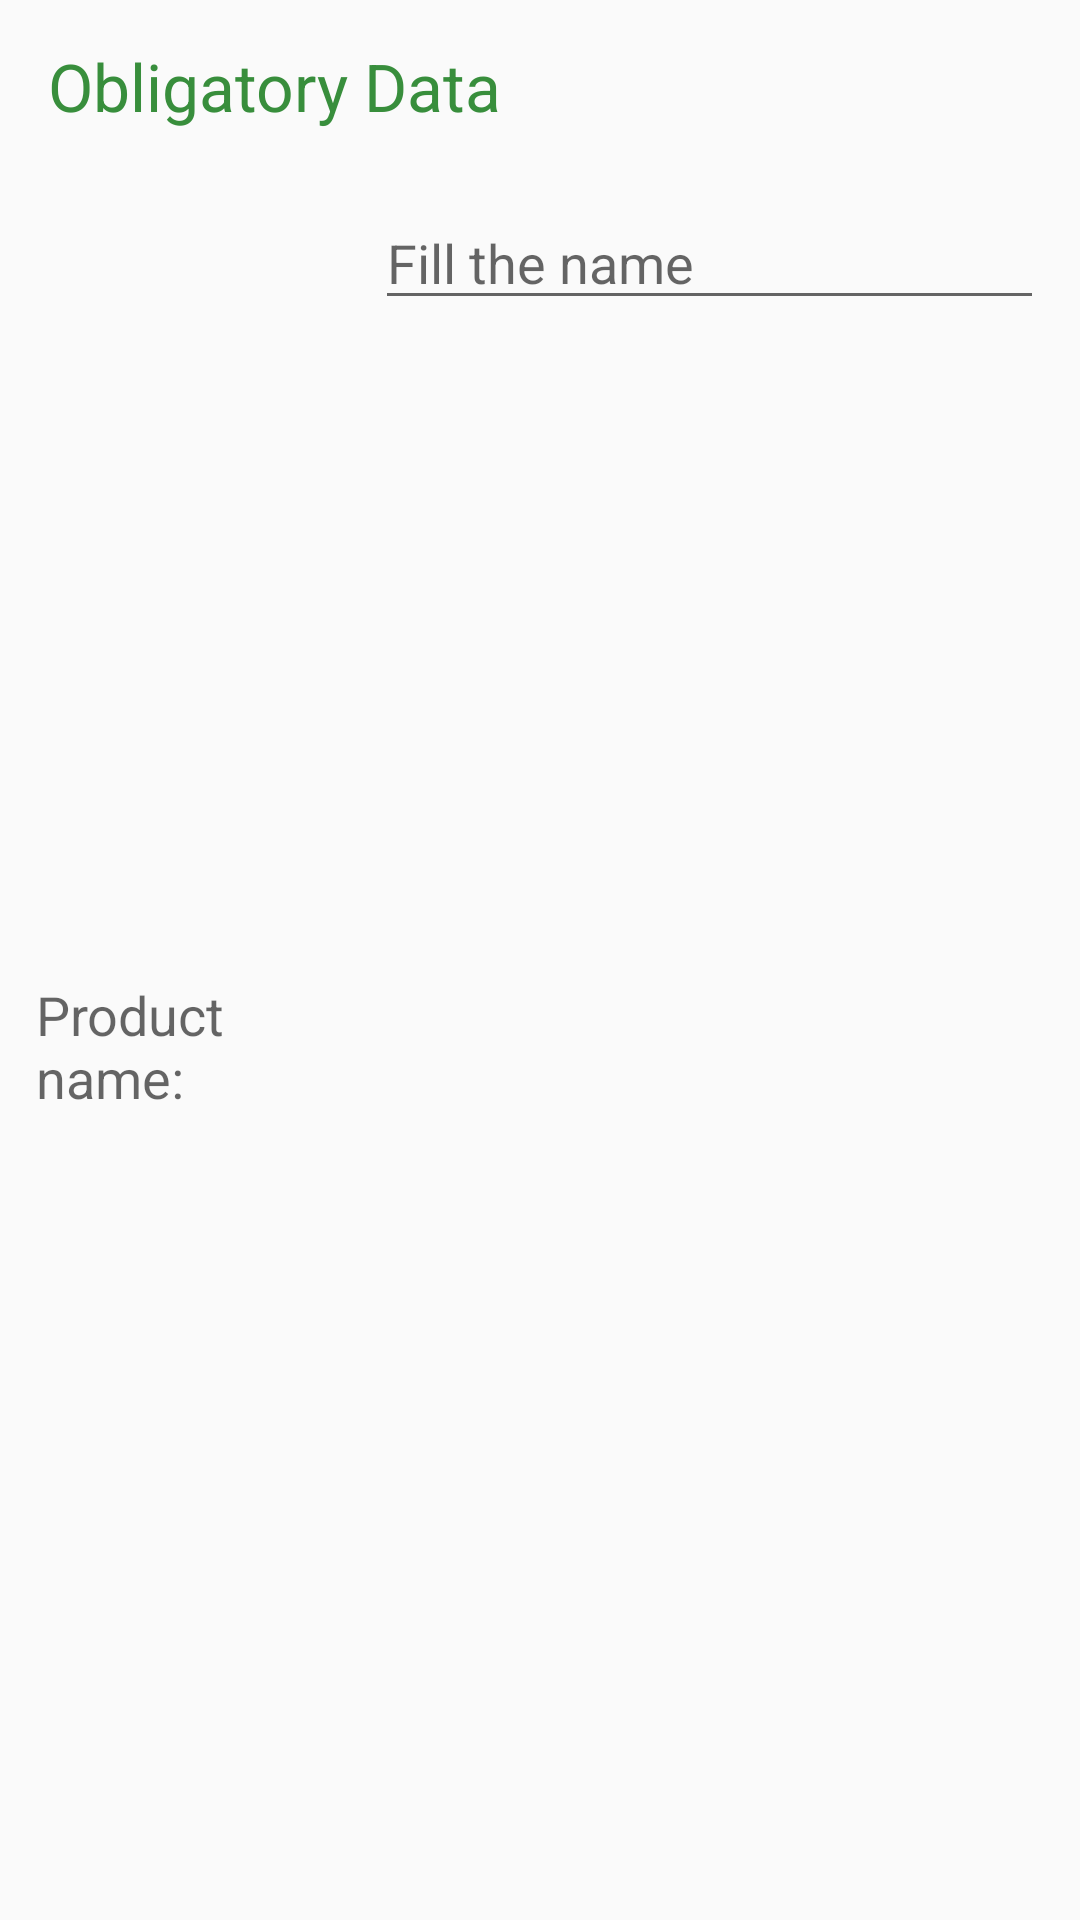

Layout XML and referenced resources for this Android screen:
<!-- AndroidManifest.xml: application theme AppTheme -->
<!-- res/layout/tool_detail.xml -->
<?xml version="1.0" encoding="utf-8"?>
<LinearLayout xmlns:android="http://schemas.android.com/apk/res/android"
    xmlns:tools="http://schemas.android.com/tools"
    android:layout_width="match_parent"
    android:layout_height="wrap_content"
    android:layout_gravity="center_horizontal"
    android:orientation="vertical"
    tools:context=".ToolDetail">

    <TextView
        style="@style/header"
        android:layout_width="match_parent"
        android:layout_height="wrap_content"
        android:text="@string/obligatory_data" />

    <LinearLayout
        android:layout_width="match_parent"
        android:layout_height="match_parent"
        android:orientation="horizontal">

        <TextView
            style="@style/item"
            android:layout_width="0dp"
            android:layout_height="wrap_content"
            android:layout_gravity="center"
            android:layout_weight="0.4"
            android:text="@string/product_name_textview" />

        <EditText
            android:id="@+id/product_name_edittext"
            style="@style/item"
            android:layout_width="0dp"
            android:layout_height="wrap_content"
            android:layout_weight="1"
            android:hint="@string/fill_the_name_edittext" />

    </LinearLayout>

    <LinearLayout
        android:layout_width="match_parent"
        android:layout_height="match_parent"
        android:orientation="horizontal">

        <TextView
            style="@style/item"
            android:layout_width="0dp"
            android:layout_height="wrap_content"
            android:layout_weight="0.4"
            android:text="@string/price_textview" />

        <EditText
            android:id="@+id/price_edittext"
            style="@style/item"
            android:layout_width="0dp"
            android:layout_height="wrap_content"
            android:layout_weight="1"
            android:hint="@string/fill_the_price_edittext"
            android:inputType="number"/>

    </LinearLayout>

    <LinearLayout
        android:layout_width="match_parent"
        android:layout_height="match_parent"
        android:orientation="horizontal">

        <TextView
            style="@style/item"
            android:layout_width="0dp"
            android:layout_height="wrap_content"
            android:layout_gravity="center"
            android:layout_weight="0.3"
            android:text="@string/quantity_textview" />

        <LinearLayout

            android:layout_width="0dp"
            android:layout_height="wrap_content"
            android:layout_weight="1">

            <Button
                android:id="@+id/button_minus"
                style="@style/item"
                android:layout_width="60dp"
                android:layout_height="wrap_content"
                android:text="–" />

            <EditText
                android:id="@+id/quantity_edittext"
                style="@style/item"
                android:layout_width="wrap_content"
                android:layout_height="wrap_content"
                android:hint="@string/_edittext"
                android:inputType="number"/>

            <Button
                android:id="@+id/button_plus"
                style="@style/item"
                android:layout_width="60dp"
                android:layout_height="wrap_content"
                android:text="+" />

        </LinearLayout>

    </LinearLayout>

    <View
        style="@style/item"
        android:layout_width="match_parent"
        android:layout_height="2dp"
        android:background="@color/colorPrimaryDark" />

    <TextView
        style="@style/header"
        android:layout_width="match_parent"
        android:layout_height="wrap_content"
        android:text="@string/optional_data_textview" />


    <LinearLayout
        android:layout_width="match_parent"
        android:layout_height="match_parent"
        android:orientation="horizontal">

        <TextView
            style="@style/item"
            android:layout_width="0dp"
            android:layout_height="wrap_content"
            android:layout_weight="0.5"
            android:text="@string/supplier_textview" />

        <EditText
            android:id="@+id/supp_name_edittext"
            style="@style/item"
            android:layout_width="0dp"
            android:layout_height="wrap_content"
            android:layout_weight="1"
            android:hint="@string/name_of_company_edittext" />

    </LinearLayout>

    <LinearLayout
        android:layout_width="match_parent"
        android:layout_height="match_parent"
        android:orientation="horizontal">

        <TextView
            style="@style/item"
            android:layout_width="0dp"
            android:layout_height="wrap_content"
            android:layout_weight="0.5"
            android:text="@string/supplier_contact_textview" />

        <EditText
            android:id="@+id/supp_phone_number_edittext"
            style="@style/item"
            android:layout_width="0dp"
            android:layout_height="wrap_content"
            android:layout_weight="1"
            android:hint="@string/phone_number_edittext"
            android:inputType="phone"/>

    </LinearLayout>

</LinearLayout>
<!-- resources referenced by this layout -->
<resources>
  <color name="colorPrimaryDark">#388e3c</color>
  <string name="fill_the_name_edittext">Fill the name</string>
  <string name="fill_the_price_edittext">Fill the price</string>
  <string name="name_of_company_edittext">Name of company</string>
  <string name="obligatory_data">Obligatory Data</string>
  <string name="optional_data_textview">Optional Data</string>
  <string name="phone_number_edittext">Phone number</string>
  <string name="price_textview">Price:</string>
  <string name="product_name_textview">Product name:</string>
  <string name="quantity_textview">Quantity:</string>
  <string name="supplier_contact_textview">Supplier contact:</string>
  <string name="supplier_textview">Supplier:</string>
  <style name="header">
          <item name="android:textAppearance">?android:textAppearanceLarge</item>
          <item name="android:layout_marginStart">@dimen/start_end_big</item>
          <item name="android:layout_marginEnd">@dimen/start_end_big</item>
          <item name="android:layout_marginTop">@dimen/top_bottom_big</item>
          <item name="android:layout_marginBottom">@dimen/top_bottom_big</item>
          <item name="android:textColor">@color/colorPrimaryDark</item>
      </style>
  <style name="item">
          <item name="android:textAppearance">?android:textAppearanceMedium</item>
          <item name="android:layout_marginStart">@dimen/start_end_small</item>
          <item name="android:layout_marginEnd">@dimen/start_end_small</item>
          <item name="android:layout_marginTop">@dimen/top_bottom_small</item>
          <item name="android:layout_marginBottom">@dimen/top_bottom_small</item>
      </style>
  <style name="AppTheme" parent="Theme.AppCompat.Light.DarkActionBar">
          
          <item name="colorPrimary">@color/colorPrimary</item>
          <item name="colorPrimaryDark">@color/colorPrimaryDark</item>
          <item name="colorAccent">@color/colorAccent</item>
      </style>
  <dimen name="start_end_big">16dp</dimen>
  <dimen name="top_bottom_big">14dp</dimen>
  <dimen name="start_end_small">12dp</dimen>
  <dimen name="top_bottom_small">8dp</dimen>
  <color name="colorPrimary">#66bb6a</color>
  <color name="colorAccent">#5c6bc0</color>
</resources>
